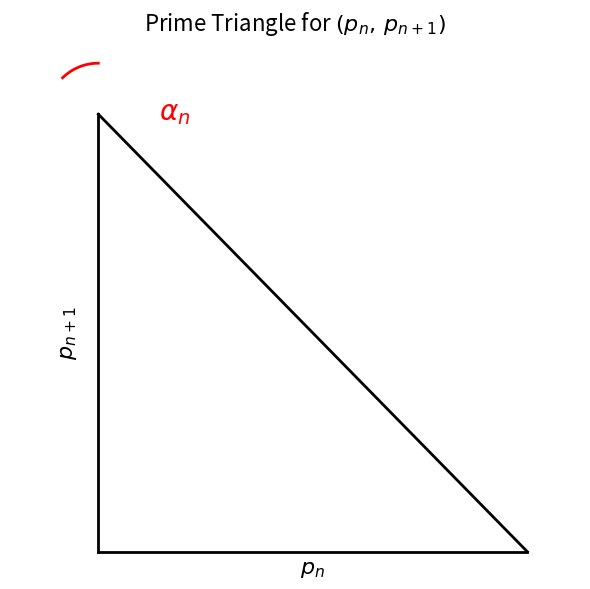

Here is the Python script that generated this plot:
import matplotlib.pyplot as plt
import numpy as np
import os

os.makedirs("figures_overview", exist_ok=True)

# Sample primes for visualization
pn = 101
pn1 = 103

# Coordinates
A = (0,0)          # Right angle
B = (pn,0)         # Horizontal leg length = p_n
C = (0,pn1)        # Vertical leg length = p_{n+1}

plt.figure(figsize=(6,6))

# Draw triangle edges
plt.plot([A[0], B[0]], [A[1], B[1]], 'k-', linewidth=2)  # bottom side (p_n)
plt.plot([A[0], C[0]], [A[1], C[1]], 'k-', linewidth=2)  # left side (p_{n+1})
plt.plot([B[0], C[0]], [B[1], C[1]], 'k-', linewidth=2)  # hypotenuse

# Label sides
plt.text(pn/2, -5, r"$p_n$", fontsize=16, ha='center')
plt.text(-10, pn1/2, r"$p_{n+1}$", fontsize=16, va='center', rotation=90)

# Draw angle arc for alpha_n at vertex C
r = 12
theta = np.linspace(np.pi/2, np.pi/2 + np.arctan(pn / pn1), 100)
x_arc = C[0] + r*np.cos(theta)
y_arc = C[1] + r*np.sin(theta)
plt.plot(x_arc, y_arc, 'r-', linewidth=2)

# Label alpha_n
plt.text(C[0] + r*1.2, C[1] - r*0.1, r"$\alpha_n$", fontsize=20, color='red')

plt.title("Prime Triangle for $(p_n,\,p_{n+1})$", fontsize=16)
plt.axis('equal')
plt.axis('off')
plt.tight_layout()

plt.savefig("figures_overview/PG_overview_Fig1_prime_triangle.png", dpi=300)
plt.close()
